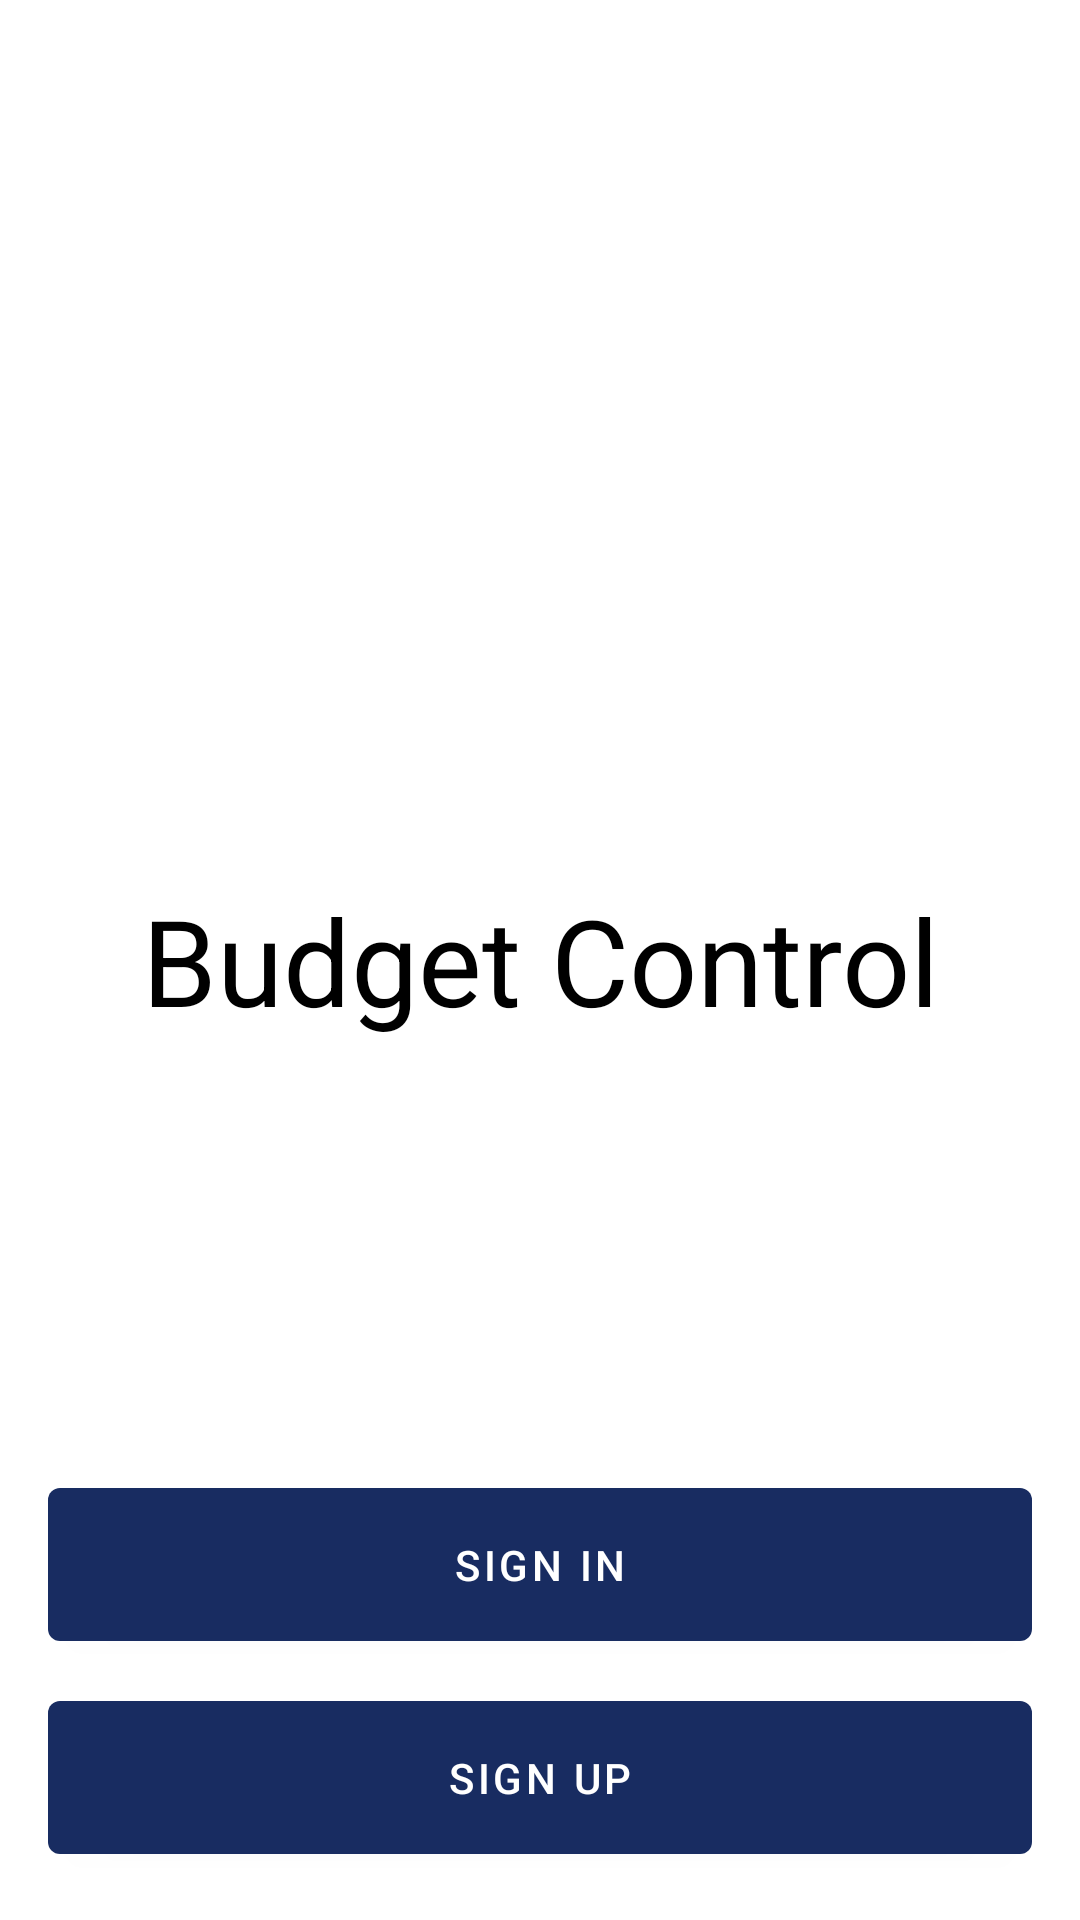

Android layout source for this screen:
<!-- AndroidManifest.xml: application theme Theme.BudgetControl -->
<!-- res/layout/fragment_splash_auth.xml -->
<?xml version="1.0" encoding="utf-8"?>
<androidx.constraintlayout.widget.ConstraintLayout
    xmlns:android="http://schemas.android.com/apk/res/android"
    android:layout_width="match_parent"
    android:layout_height="match_parent"
    xmlns:app="http://schemas.android.com/apk/res-auto">

    <TextView
        android:layout_width="match_parent"
        android:layout_height="wrap_content"
        android:gravity="center"
        android:text="@string/app_name"
        android:textSize="40sp"
        android:textColor="@color/black"
        app:layout_constraintBottom_toBottomOf="parent"
        app:layout_constraintLeft_toLeftOf="parent"
        app:layout_constraintRight_toRightOf="parent"
        app:layout_constraintTop_toTopOf="parent" />

    <LinearLayout
        android:layout_width="match_parent"
        android:layout_height="wrap_content"
        android:orientation="vertical"
        android:gravity="center"
        app:layout_constraintBottom_toBottomOf="parent"
        app:layout_constraintLeft_toLeftOf="parent"
        app:layout_constraintRight_toRightOf="parent">

        <com.google.android.material.button.MaterialButton
            android:id="@+id/vSignInButton"
            android:layout_width="match_parent"
            android:layout_height="wrap_content"
            android:layout_marginLeft="16dp"
            android:layout_marginRight="16dp"
            android:layout_marginBottom="8dp"
            android:padding="16dp"
            android:text="@string/sign_in" />

        <com.google.android.material.button.MaterialButton
            android:id="@+id/vSignUpButton"
            android:layout_width="match_parent"
            android:layout_height="wrap_content"
            android:layout_marginLeft="16dp"
            android:layout_marginRight="16dp"
            android:layout_marginBottom="16dp"
            android:padding="16dp"
            android:text="@string/sign_up" />

    </LinearLayout>

</androidx.constraintlayout.widget.ConstraintLayout>
<!-- resources referenced by this layout -->
<resources>
  <color name="black">#FF000000</color>
  <string name="app_name">Budget Control</string>
  <string name="sign_in">Sign in</string>
  <string name="sign_up">Sign up</string>
  <style name="Theme.BudgetControl" parent="Theme.MaterialComponents.DayNight.NoActionBar">
          
          <item name="colorPrimary">@color/primary</item>
          <item name="colorPrimaryVariant">@color/primary</item>
          <item name="colorOnPrimary">@color/white</item>
          
          <item name="colorSecondary">@color/secondary</item>
          <item name="colorSecondaryVariant">@color/secondary</item>
          <item name="colorOnSecondary">@color/white</item>
  
          <item name="android:statusBarColor" tools:targetApi="l">?attr/colorPrimary</item>
      </style>
  <color name="primary">#182C61</color>
  <color name="white">#FFFFFFFF</color>
  <color name="secondary">#465681</color>
</resources>
